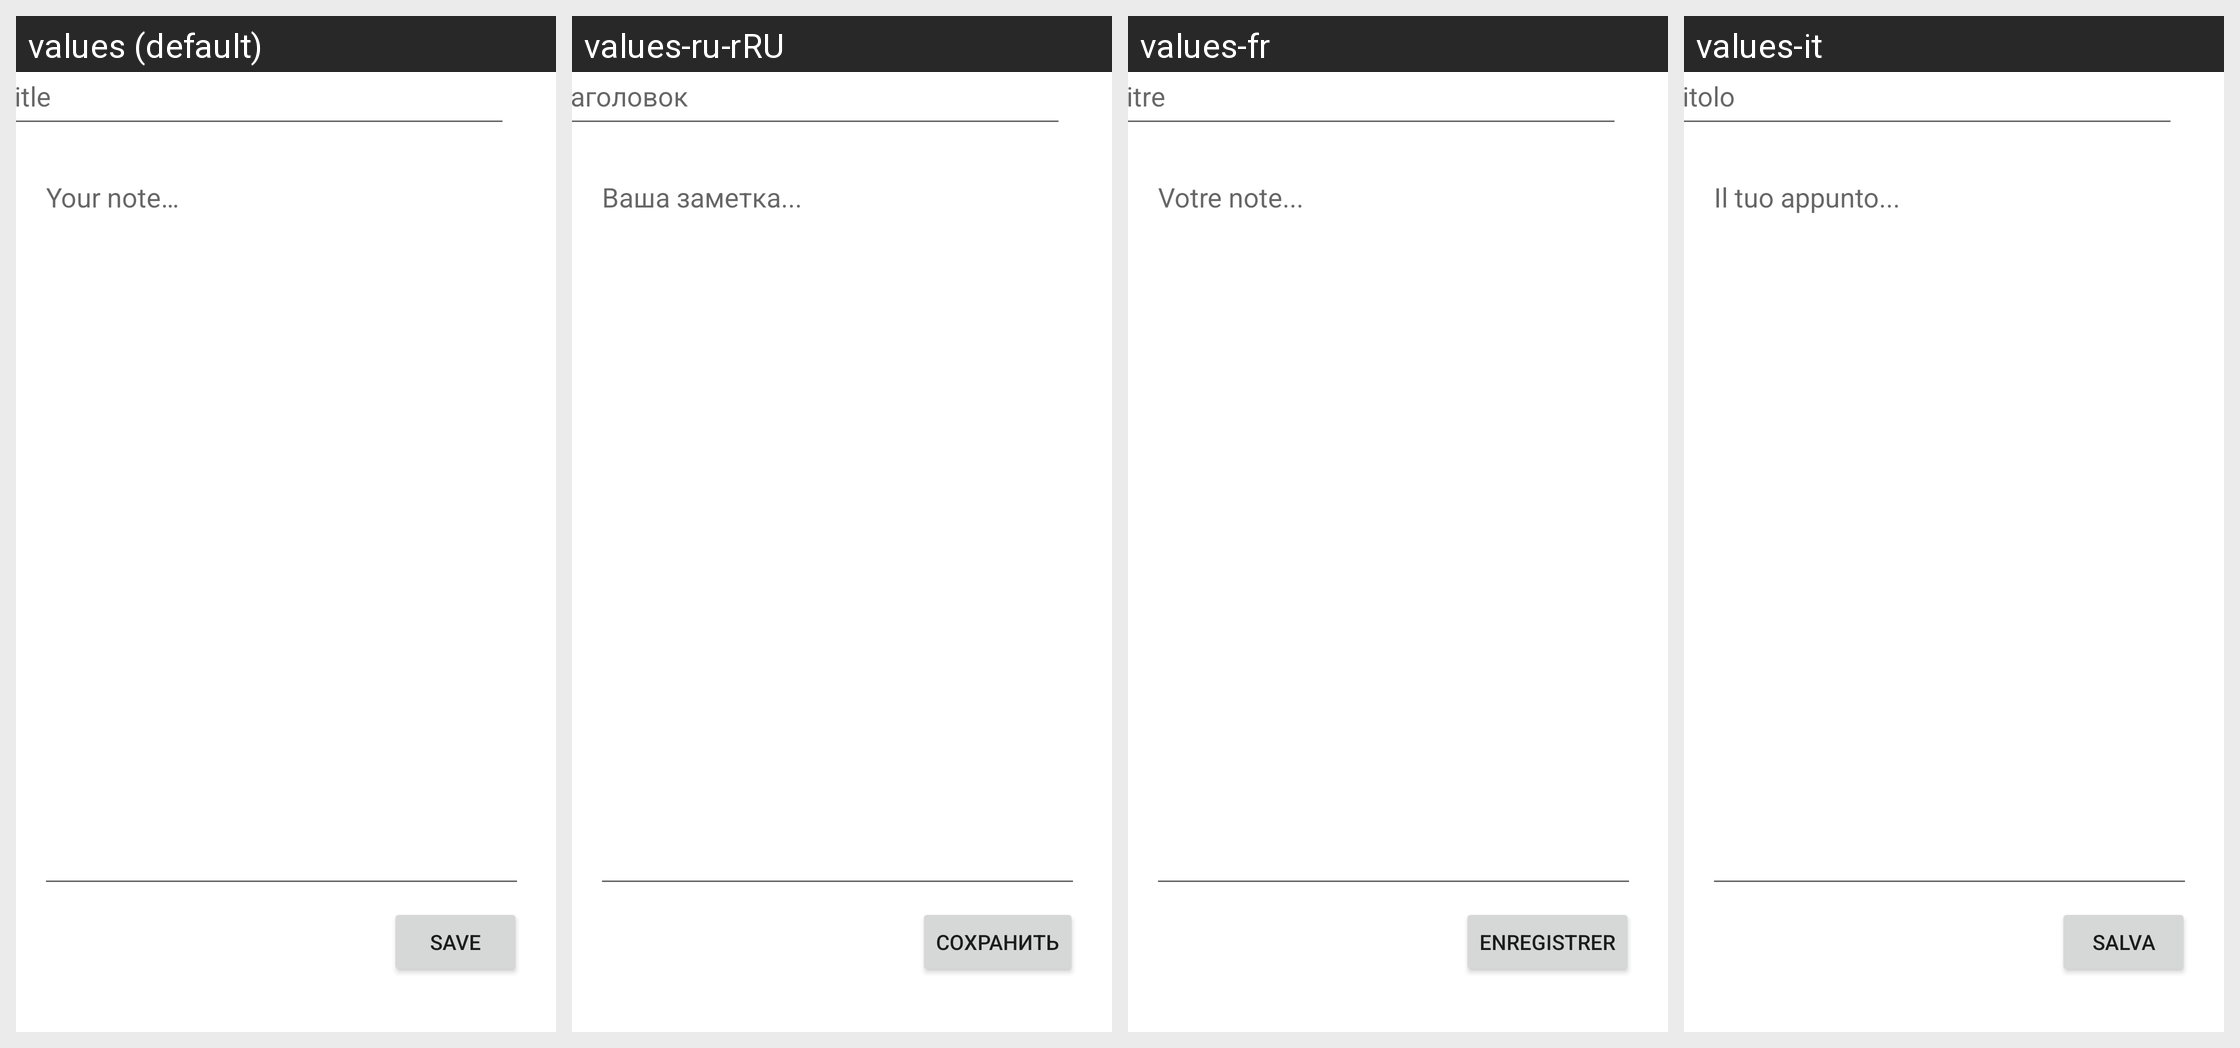

This grid shows one Android layout under several languages. Give, for every string resource on the screen, its name, the default text and each shown locale's text.
Android screen res/layout/activity_note_add.xml rendered under 4 locales, left to right: values (default), values-ru-rRU, values-fr, values-it. Device: Nexus 5 (rendered at 1080×1920; each locale shown at half size, 540×960, under a caption strip naming it); theme Theme.Notas.
Other locales in the repository, not shown: values-it-rIT, values-ru.
Strings drawn on this screen, with the default value and each locale's value (text and hints the layout hard-codes, and strings that could not be matched under every locale, appear in the picture but are not listed):

notes_hint_content
  values: Your note…
  values-ru-rRU: Ваша заметка...
  values-fr: Votre note...
  values-it: Il tuo appunto...

app_save
  values: Save
  values-ru-rRU: Сохранить
  values-fr: Enregistrer
  values-it: Salva

notes_hint_title
  values: Title
  values-ru-rRU: Заголовок
  values-fr: Titre
  values-it: Titolo
